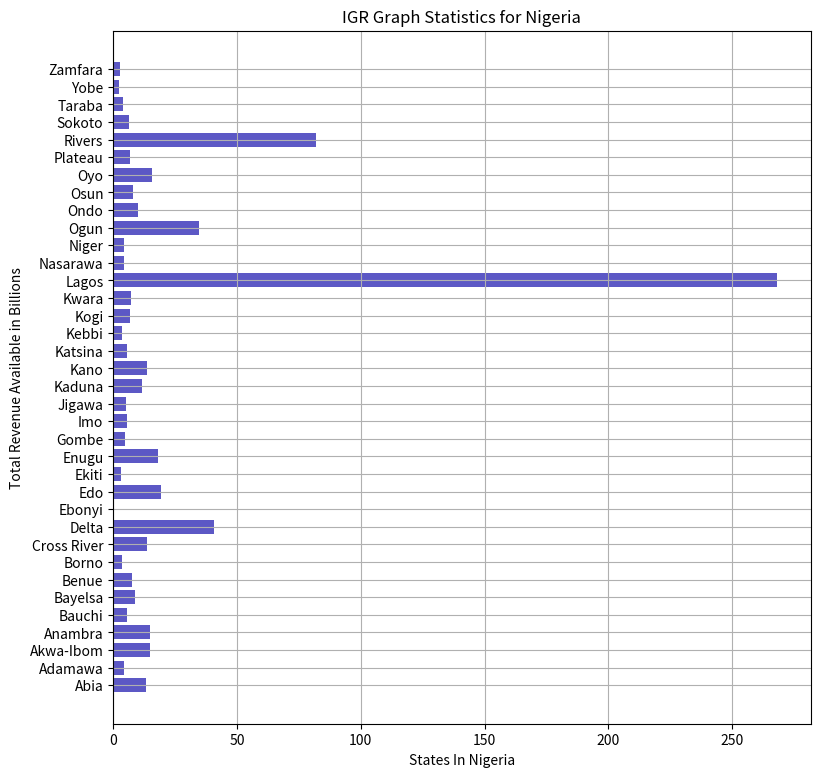

Recreate this plot in Python.
from matplotlib import pyplot as plt
dev_x=['Abia', 'Adamawa', 'Akwa-Ibom', 'Anambra', 'Bauchi','Bayelsa','Benue','Borno','Cross River','Delta','Ebonyi','Edo','Ekiti','Enugu','Gombe','Imo','Jigawa','Kaduna','Kano','Katsina','Kebbi','Kogi','Kwara','Lagos','Nasarawa','Niger','Ogun','Ondo','Osun','Oyo','Plateau','Rivers','Sokoto','Taraba','Yobe', 'Zamfara']
dev_y=[13.3,4.45,14.79,14.79,5.39,8.71,7.63,3.53,13.57,40.81,0,19.12,3.30,18.08,4.78,5.47,5.08,11.54,13.61,5.79,3.59,6.78,7.18,268.22,4.28,4.28,34.60,10.09,8.07,15.63,6.94,82.10,6.22,4.16,2.25,2.74]
plt.figure(figsize=(9,9))
plt.barh(dev_x,dev_y)
plt.barh(dev_x, dev_y, color='#ab31db70')

plt.title('IGR Graph Statistics for Nigeria')
plt.xlabel('States In Nigeria')
plt.ylabel('Total Revenue Available in Billions')
plt.grid(True)
plt.show()